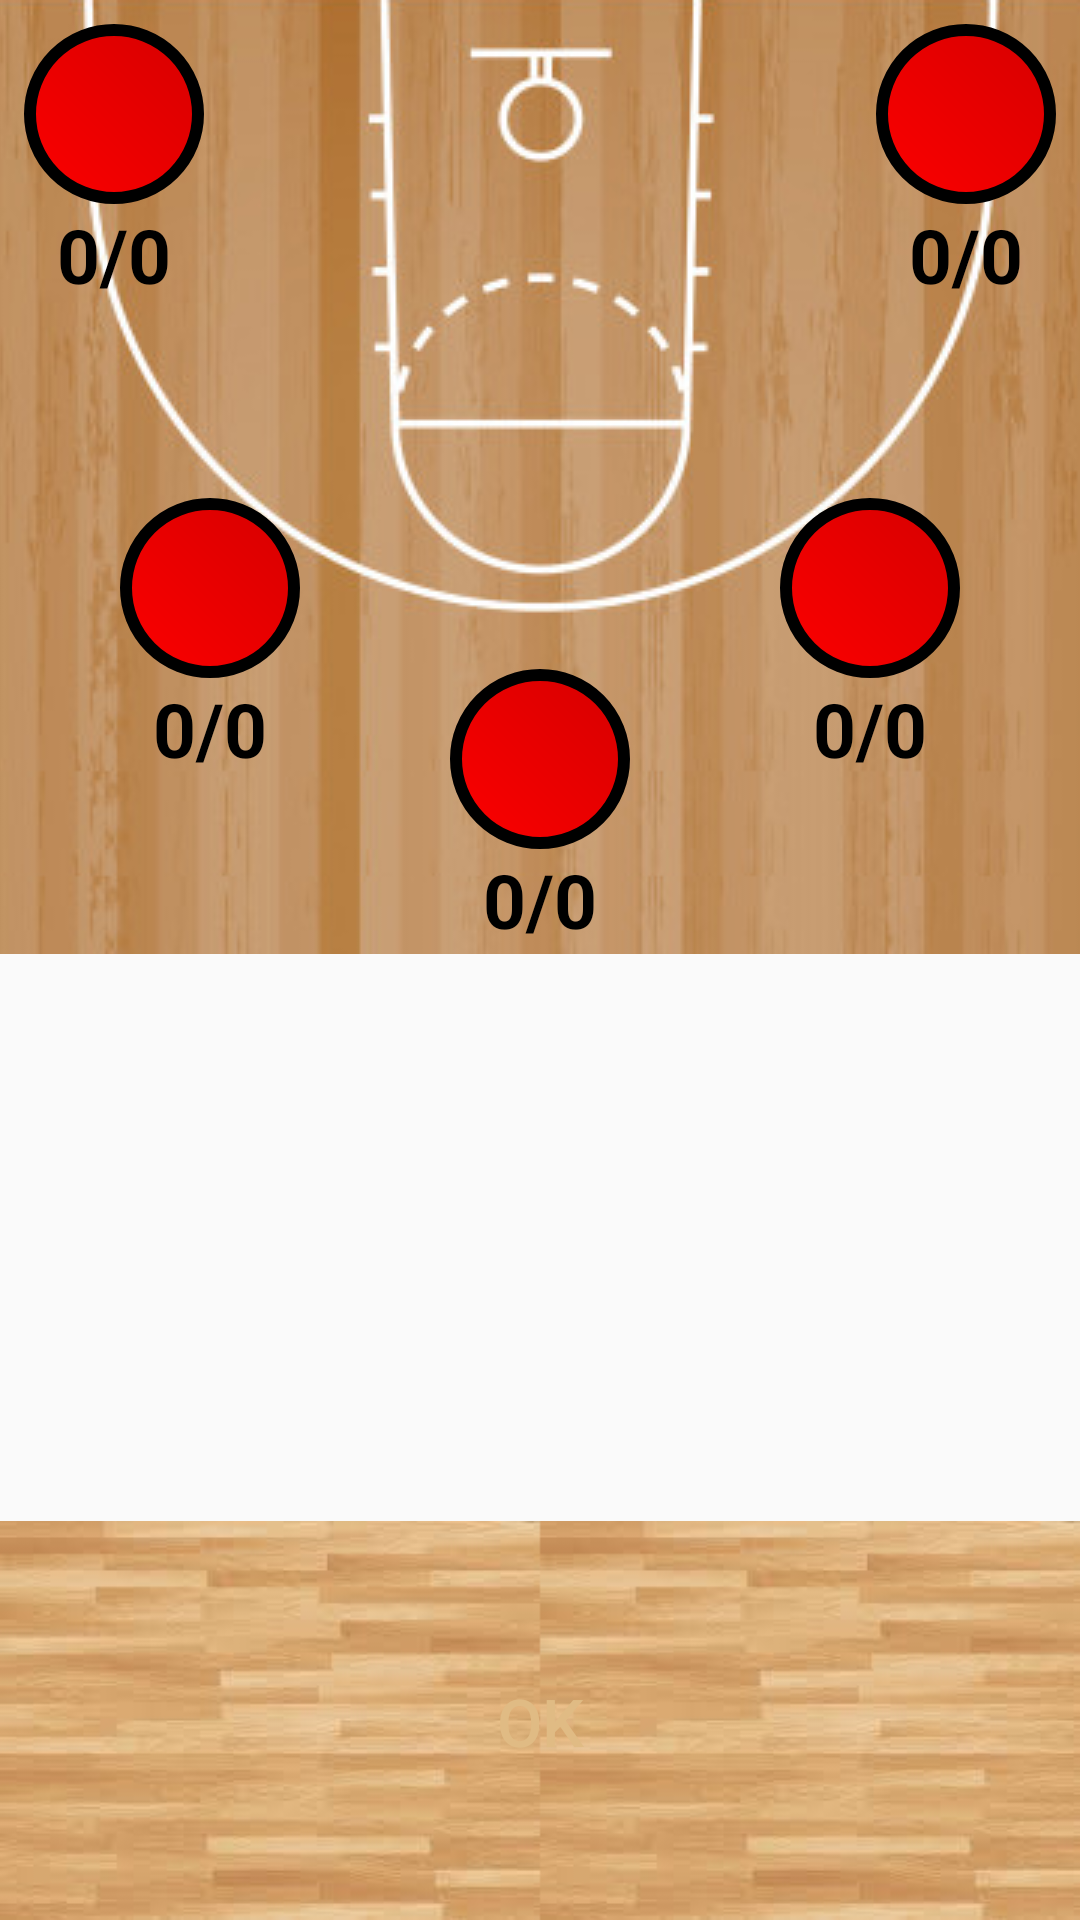

The Android layout XML behind this screen, and the referenced resources:
<!-- AndroidManifest.xml: application theme AppTheme -->
<!-- res/layout/activity_training_summary.xml -->
<?xml version="1.0" encoding="utf-8"?>
<LinearLayout xmlns:android="http://schemas.android.com/apk/res/android"
    xmlns:app="http://schemas.android.com/apk/res-auto"
    xmlns:tools="http://schemas.android.com/tools"
    android:layout_width="match_parent"
    android:layout_height="match_parent"
    android:orientation="vertical"
    tools:context=".TrainingSummaryActivity">

    <include android:id="@+id/drill_5_position_shooting" layout="@layout/training_5_position_drill"
        android:layout_width="match_parent"
        android:layout_height="wrap_content"
        android:layout_weight="75"/>

    <androidx.constraintlayout.widget.ConstraintLayout
        xmlns:android="http://schemas.android.com/apk/res/android"
        xmlns:app="http://schemas.android.com/apk/res-auto"
        xmlns:tools="http://schemas.android.com/tools"
        android:id="@+id/light_background"
        android:background="@drawable/floor_light"
        android:layout_width="match_parent"
        android:layout_height="wrap_content"
        android:layout_weight="25">

        <Button
            android:id="@+id/ok"
            android:layout_width="100dp"
            android:layout_height="50dp"
            android:layout_marginTop="10dp"
            android:layout_marginBottom="10dp"
            android:background="@drawable/floor_dark"
            android:text="OK"
            android:textColor="#E0BB84"
            android:textSize="22dp"
            app:layout_constraintBottom_toBottomOf="@+id/light_background"
            app:layout_constraintEnd_toEndOf="@+id/light_background"
            app:layout_constraintStart_toStartOf="@+id/light_background"
            app:layout_constraintTop_toTopOf="@+id/light_background" />

    </androidx.constraintlayout.widget.ConstraintLayout>


</LinearLayout>
<!-- res/layout/training_5_position_drill.xml (included above) -->
<?xml version="1.0" encoding="utf-8"?>
<LinearLayout xmlns:android="http://schemas.android.com/apk/res/android"
    android:orientation="vertical"
    android:layout_width="match_parent"
    android:layout_height="match_parent">

    <include android:id="@+id/drill_5_position_shooting"
        layout="@layout/drill_5_position_shooting"/>

</LinearLayout>
<!-- res/layout/drill_5_position_shooting.xml (included above) -->
<?xml version="1.0" encoding="utf-8"?>
<androidx.constraintlayout.widget.ConstraintLayout
    xmlns:android="http://schemas.android.com/apk/res/android"
    xmlns:app="http://schemas.android.com/apk/res-auto"
    android:id="@+id/drill_5_position_shooting"
    android:layout_width="match_parent"
    android:layout_height="wrap_content">

    <ImageView
        android:id="@+id/basketball_floor"
        android:layout_width="match_parent"
        android:layout_height="wrap_content"
        android:contentDescription=""
        android:scaleType="centerCrop"
        android:src="@drawable/basketball_floor"
        app:layout_constraintTop_toTopOf="parent" />

    <ImageView
        android:id="@+id/spot1"
        android:layout_width="wrap_content"
        android:layout_height="wrap_content"
        android:layout_marginStart="8dp"
        android:layout_marginTop="8dp"
        android:contentDescription=""
        android:scaleType="centerCrop"
        android:src="@drawable/spot_transition"
        app:layout_constraintStart_toStartOf="@id/basketball_floor"
        app:layout_constraintTop_toTopOf="@id/basketball_floor" />

    <TextView
        android:id="@+id/tv1"
        android:layout_width="wrap_content"
        android:layout_height="wrap_content"
        android:text="0/0"
        android:textColor="@color/black"
        android:textSize="25dp"
        android:textStyle="bold"
        app:layout_constraintLeft_toLeftOf="@id/spot1"
        app:layout_constraintRight_toRightOf="@id/spot1"
        app:layout_constraintTop_toBottomOf="@id/spot1" />

    <ImageView
        android:id="@+id/spot2"
        android:layout_width="wrap_content"
        android:layout_height="wrap_content"
        android:layout_marginStart="40dp"
        android:layout_marginBottom="92dp"
        android:contentDescription=""
        android:scaleType="centerCrop"
        android:src="@drawable/spot_transition"
        app:layout_constraintBottom_toBottomOf="@+id/basketball_floor"
        app:layout_constraintStart_toStartOf="@id/basketball_floor" />

    <TextView
        android:id="@+id/tv2"
        android:layout_width="wrap_content"
        android:layout_height="wrap_content"
        android:text="0/0"
        android:textColor="@color/black"
        android:textSize="25dp"
        android:textStyle="bold"
        app:layout_constraintLeft_toLeftOf="@id/spot2"
        app:layout_constraintRight_toRightOf="@id/spot2"
        app:layout_constraintTop_toBottomOf="@id/spot2" />

    <ImageView
        android:id="@+id/spot3"
        android:layout_width="wrap_content"
        android:layout_height="wrap_content"
        android:layout_marginStart="8dp"
        android:layout_marginEnd="8dp"
        android:layout_marginBottom="35dp"
        android:contentDescription=""
        android:scaleType="centerCrop"
        android:src="@drawable/spot_transition"
        app:layout_constraintBottom_toBottomOf="@+id/basketball_floor"
        app:layout_constraintEnd_toEndOf="parent"
        app:layout_constraintStart_toStartOf="@id/basketball_floor" />

    <TextView
        android:id="@+id/tv3"
        android:layout_width="wrap_content"
        android:layout_height="wrap_content"
        android:text="0/0"
        android:textColor="@color/black"
        android:textSize="25dp"
        android:textStyle="bold"
        app:layout_constraintLeft_toLeftOf="@id/spot3"
        app:layout_constraintRight_toRightOf="@id/spot3"
        app:layout_constraintTop_toBottomOf="@id/spot3" />

    <ImageView
        android:id="@+id/spot4"
        android:layout_width="wrap_content"
        android:layout_height="wrap_content"
        android:layout_marginEnd="40dp"
        android:layout_marginBottom="92dp"
        android:contentDescription=""
        android:scaleType="centerCrop"
        android:src="@drawable/spot_transition"
        app:layout_constraintBottom_toBottomOf="@+id/basketball_floor"
        app:layout_constraintEnd_toEndOf="@id/basketball_floor" />

    <TextView
        android:id="@+id/tv4"
        android:layout_width="wrap_content"
        android:layout_height="wrap_content"
        android:text="0/0"
        android:textColor="@color/black"
        android:textSize="25dp"
        android:textStyle="bold"
        app:layout_constraintLeft_toLeftOf="@id/spot4"
        app:layout_constraintRight_toRightOf="@id/spot4"
        app:layout_constraintTop_toBottomOf="@id/spot4" />

    <ImageView
        android:id="@+id/spot5"
        android:layout_width="wrap_content"
        android:layout_height="wrap_content"
        android:layout_marginTop="8dp"
        android:layout_marginEnd="8dp"
        android:contentDescription=""
        android:scaleType="centerCrop"
        android:src="@drawable/spot_transition"
        app:layout_constraintEnd_toEndOf="@id/basketball_floor"
        app:layout_constraintTop_toTopOf="@+id/basketball_floor" />

    <TextView
        android:id="@+id/tv5"
        android:layout_width="wrap_content"
        android:layout_height="wrap_content"
        android:text="0/0"
        android:textColor="@color/black"
        android:textSize="25dp"
        android:textStyle="bold"
        app:layout_constraintLeft_toLeftOf="@id/spot5"
        app:layout_constraintRight_toRightOf="@id/spot5"
        app:layout_constraintTop_toBottomOf="@id/spot5" />

</androidx.constraintlayout.widget.ConstraintLayout>
<!-- resources referenced by this layout -->
<resources>
  <color name="black">#000000</color>
  <!-- drawable basketball_floor: png bitmap (drawable, 112375 bytes) -->
  <!-- drawable floor_light: png bitmap (drawable, 61932 bytes) -->
  <!-- drawable spot_transition (drawable) -->
  <?xml version="1.0" encoding="utf-8"?>
  <transition xmlns:android="http://schemas.android.com/apk/res/android">
      <item android:drawable="@drawable/spot_red"/>
      <item android:drawable="@drawable/spot_green"/>
  </transition>
  <style name="AppTheme" parent="Theme.AppCompat.Light.DarkActionBar" />
  <!-- drawable spot_red (drawable) -->
  <shape xmlns:android="http://schemas.android.com/apk/res/android"
      android:shape="rectangle">
  
      <corners
          android:radius="30dp" />
  
      
      
      
  
      <gradient
          android:angle="45"
          android:endColor="@color/red_spot_dark"
          android:startColor="@color/red_spot_light"
          android:type="linear" />
  
      
      
  
      <size
          android:width="60dp"
          android:height="60dp" />
  
      
      <stroke
          android:width="4dp"
          android:color="#000000" />
  
      
      
  
  </shape>
  <!-- drawable spot_green (drawable) -->
  <shape xmlns:android="http://schemas.android.com/apk/res/android"
      android:shape="rectangle">
  
      <corners
          android:radius="30dp" />
  
      
      
      
  
      <gradient
          android:angle="45"
          android:endColor="@color/green_spot_dark"
          android:startColor="@color/green_spot_light"
          android:type="linear" />
  
      
      
  
      <size
          android:width="60dp"
          android:height="60dp" />
  
      
      <stroke
          android:width="4dp"
          android:color="#000000" />
  
      
      
  
  </shape>
  <color name="red_spot_dark">#D60000</color>
  <color name="red_spot_light">#FC0000</color>
  <color name="green_spot_dark">#058A00</color>
  <color name="green_spot_light">#06B500</color>
</resources>
